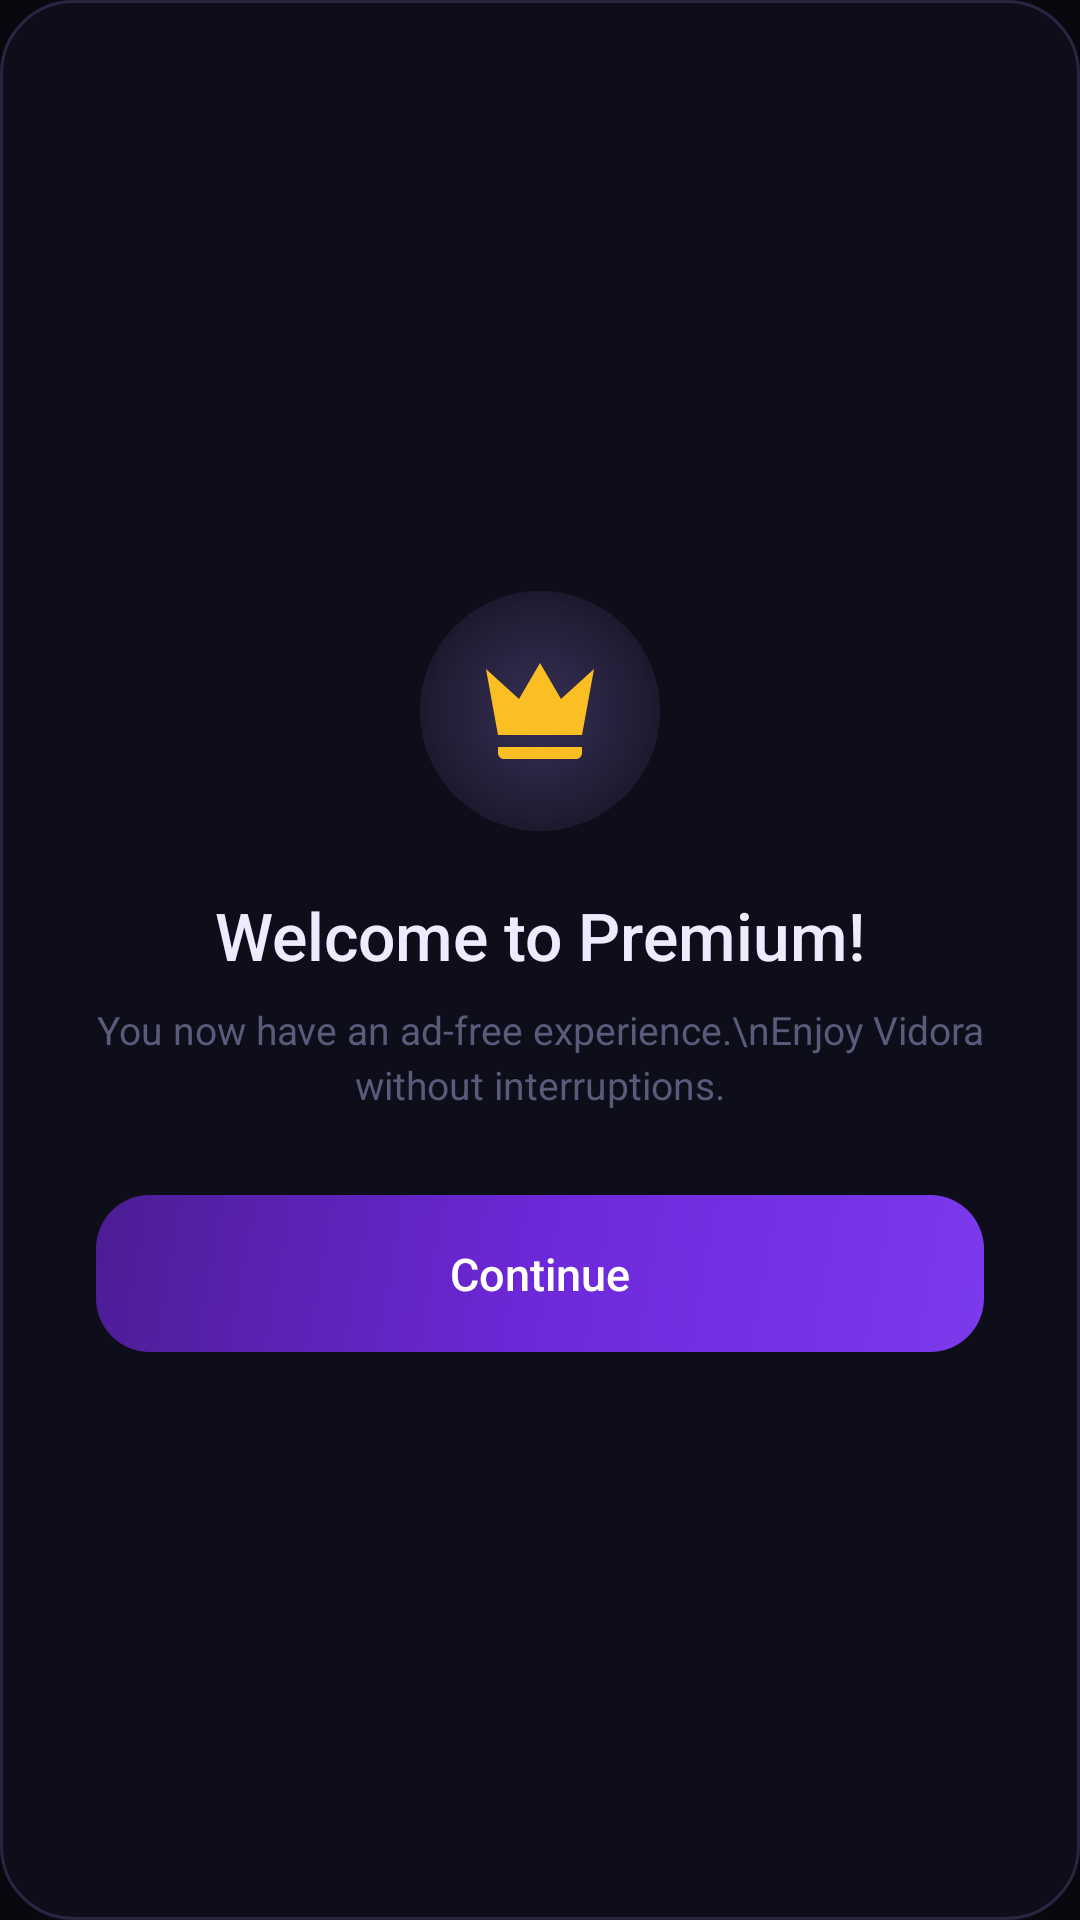

The Android layout XML behind this screen, and the referenced resources:
<!-- AndroidManifest.xml: application theme Theme.Vidora -->
<!-- res/layout/dialog_premium_success.xml -->
<?xml version="1.0" encoding="utf-8"?>
<LinearLayout
    xmlns:android="http://schemas.android.com/apk/res/android"
    android:layout_width="match_parent"
    android:layout_height="wrap_content"
    android:orientation="vertical"
    android:gravity="center"
    android:paddingHorizontal="32dp"
    android:paddingTop="40dp"
    android:paddingBottom="32dp"
    android:background="@drawable/bg_premium_dialog">

    
    <FrameLayout
        android:layout_width="80dp"
        android:layout_height="80dp"
        android:layout_marginBottom="20dp">

        <View
            android:id="@+id/glow"
            android:layout_width="match_parent"
            android:layout_height="match_parent"
            android:background="@drawable/bg_about_glow" />

        <ImageView
            android:id="@+id/iv_crown"
            android:layout_width="48dp"
            android:layout_height="48dp"
            android:layout_gravity="center"
            android:src="@drawable/ic_crown"
            android:tint="#fbbf24" />
    </FrameLayout>

    <TextView
        android:id="@+id/tv_title"
        android:layout_width="wrap_content"
        android:layout_height="wrap_content"
        android:text="Welcome to Premium!"
        android:textSize="22sp"
        android:textColor="@color/text_primary"
        android:fontFamily="sans-serif-medium"
        android:layout_marginBottom="8dp" />

    <TextView
        android:layout_width="wrap_content"
        android:layout_height="wrap_content"
        android:text="You now have an ad-free experience.\nEnjoy Vidora without interruptions."
        android:textSize="13sp"
        android:textColor="@color/text_muted"
        android:gravity="center"
        android:lineSpacingExtra="3dp"
        android:layout_marginBottom="28dp" />

    <TextView
        android:id="@+id/btn_continue"
        android:layout_width="match_parent"
        android:layout_height="wrap_content"
        android:text="Continue"
        android:textSize="15sp"
        android:textColor="@color/white"
        android:fontFamily="sans-serif-medium"
        android:background="@drawable/bg_premium_card"
        android:padding="16dp"
        android:gravity="center" />

</LinearLayout>
<!-- resources referenced by this layout -->
<resources>
  <color name="text_muted">#FF5A5A7A</color>
  <color name="text_primary">#FFF0EAFF</color>
  <color name="white">#FFFFFFFF</color>
  <!-- drawable bg_about_glow (drawable) -->
  <?xml version="1.0" encoding="utf-8"?>
  <shape xmlns:android="http://schemas.android.com/apk/res/android" android:shape="oval">
      <gradient
          android:type="radial"
          android:gradientRadius="60dp"
          android:startColor="#44A78BFA"
          android:endColor="#00A78BFA" />
  </shape>
  <!-- drawable bg_premium_card (drawable) -->
  <?xml version="1.0" encoding="utf-8"?>
  <shape xmlns:android="http://schemas.android.com/apk/res/android" android:shape="rectangle">
      <gradient
          android:type="linear"
          android:angle="135"
          android:startColor="#7C3AED"
          android:centerColor="#6D28D9"
          android:endColor="#4C1D95" />
      <corners android:radius="18dp" />
  </shape>
  <!-- drawable bg_premium_dialog (drawable) -->
  <?xml version="1.0" encoding="utf-8"?>
  <shape xmlns:android="http://schemas.android.com/apk/res/android" android:shape="rectangle">
      <solid android:color="#0E0E1A" />
      <stroke android:width="1dp" android:color="#33A78BFA" />
      <corners android:radius="24dp" />
  </shape>
  <!-- drawable ic_crown (drawable) -->
  <?xml version="1.0" encoding="utf-8"?>
  <vector xmlns:android="http://schemas.android.com/apk/res/android"
      android:width="24dp"
      android:height="24dp"
      android:viewportWidth="24"
      android:viewportHeight="24"
      android:tint="?attr/colorControlNormal">
      <path
          android:fillColor="@android:color/white"
          android:pathData="M5,16L3,5l5.5,5L12,4l3.5,6L21,5l-2,11H5zM19,19c0,0.55 -0.45,1 -1,1H6c-0.55,0 -1,-0.45 -1,-1v-1h14v1z" />
  </vector>
  <style name="Theme.Vidora" parent="Theme.MaterialComponents.DayNight.NoActionBar">
          <item name="colorPrimary">@color/purple_primary</item>
          <item name="colorPrimaryVariant">@color/purple_light</item>
          <item name="colorOnPrimary">@color/white</item>
          <item name="android:windowBackground">@color/bg_primary</item>
          <item name="android:statusBarColor">@color/bg_primary</item>
          <item name="android:navigationBarColor">@color/bg_card</item>
          <item name="android:windowLightStatusBar">false</item>
          <item name="android:fitsSystemWindows">true</item>
      </style>
  <color name="purple_primary">#FF7C3AED</color>
  <color name="purple_light">#FFA78BFA</color>
  <color name="bg_primary">#FF08080F</color>
  <color name="bg_card">#FF0E0E1A</color>
</resources>
